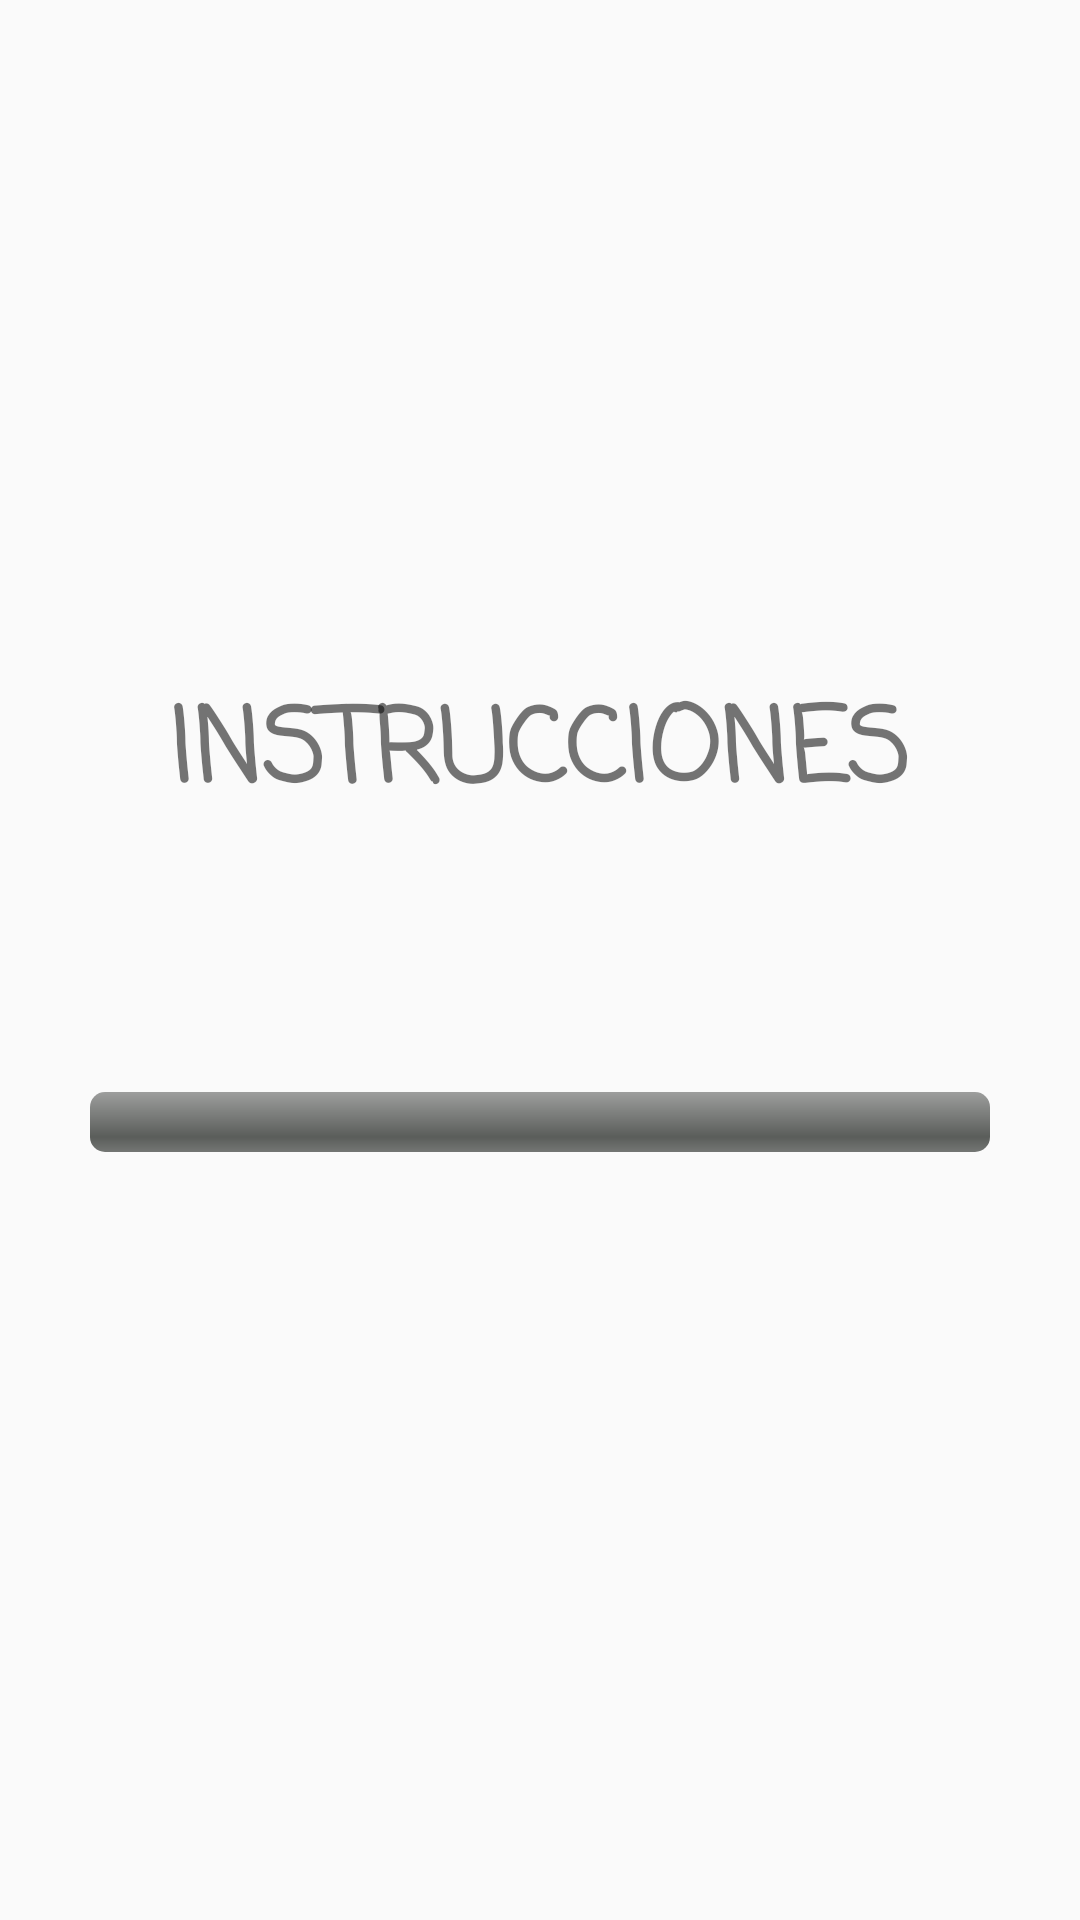

The Android layout XML behind this screen, and the referenced resources:
<!-- AndroidManifest.xml: application theme AppTheme -->
<!-- res/layout/activity_instrucciones_modulo_uno.xml -->
<?xml version="1.0" encoding="utf-8"?>
<android.support.constraint.ConstraintLayout xmlns:android="http://schemas.android.com/apk/res/android"
    xmlns:tools="http://schemas.android.com/tools"
    android:layout_width="match_parent"
    android:layout_height="match_parent"
    tools:context=".InstruccionesModuloUno">

    <LinearLayout
        android:layout_width="match_parent"
        android:layout_height="match_parent"
        android:orientation="vertical"
        android:gravity="center">
        <TextView
            android:layout_width="wrap_content"
            android:layout_height="wrap_content"
            android:fontFamily="casual"
            android:textSize="34sp"
            android:text="INSTRUCCIONES"
            android:textStyle="bold"
            />

        <TextView
            android:id="@+id/lblInstrucciones"
            android:layout_width="match_parent"
            android:layout_height="wrap_content"
            android:fontFamily="casual"
            android:textSize="16sp"
            android:text="@string/vacio"
            android:textStyle="bold"
            android:padding="16sp"
            />
        <ProgressBar
            android:id="@+id/barra"
            style="@android:style/Widget.ProgressBar.Horizontal"
            android:layout_width="match_parent"
            android:layout_height="wrap_content"
            android:padding="30dp"
            android:progressTint="@color/colorverde"
            />
    </LinearLayout>
</android.support.constraint.ConstraintLayout>
<!-- resources referenced by this layout -->
<resources>
  <color name="colorverde">#35D8B1</color>
  <string name="vacio" />
  <style name="AppTheme" parent="Theme.AppCompat.Light.DarkActionBar">
          
          <item name="colorPrimary">#ffb977</item>
          <item name="colorPrimaryDark">#36c7c0</item>
          <item name="colorAccent">@color/colorAccent</item>
      </style>
  <color name="colorAccent">#D81B60</color>
</resources>
